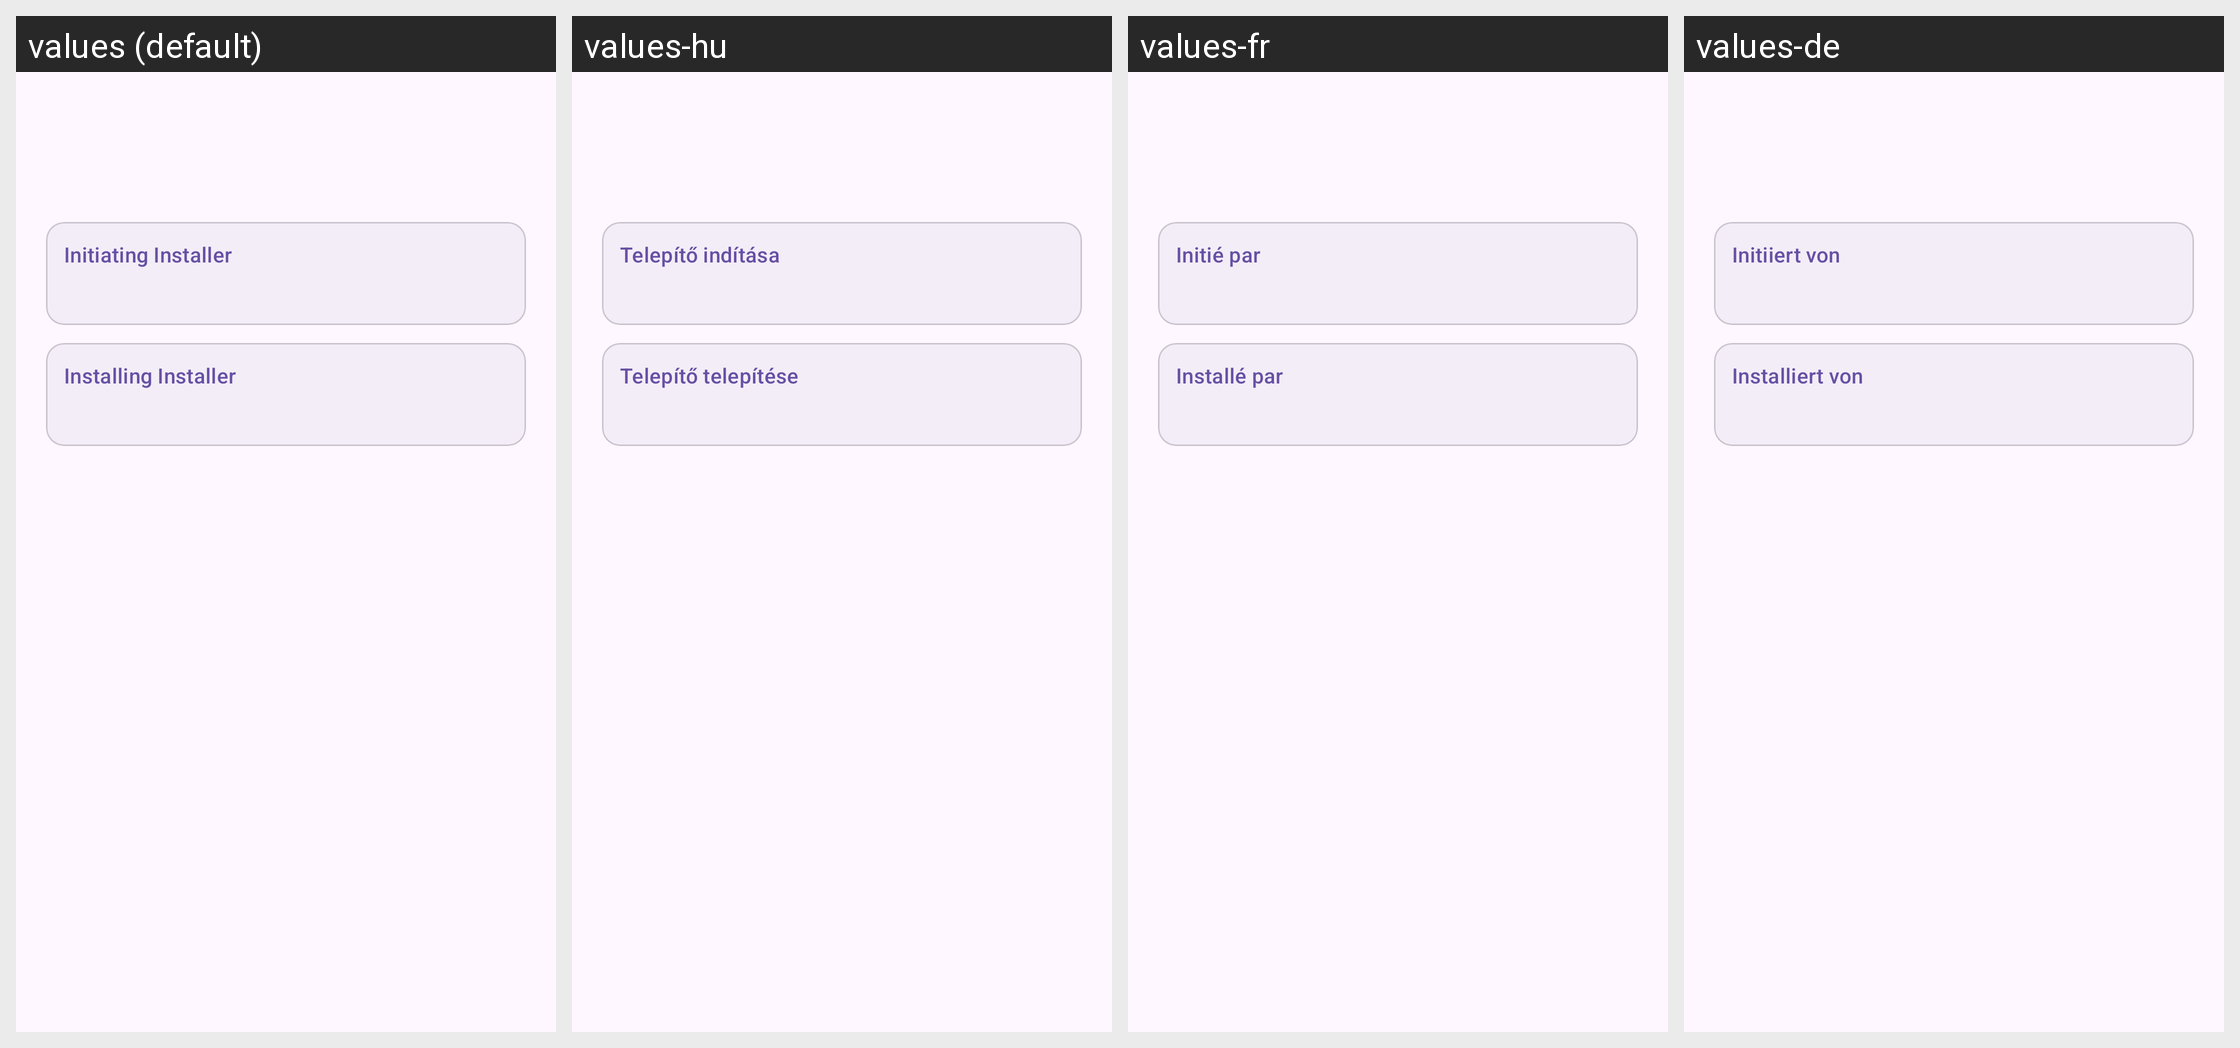

Strings drawn on this Android screen and how each of the app's shown locales translates them:
Android screen res/layout/dialog_installer_info.xml rendered under 4 locales, left to right: values (default), values-hu, values-fr, values-de. Device: Nexus 5 (rendered at 1080×1920; each locale shown at half size, 540×960, under a caption strip naming it); theme Theme.KingInstaller.
Other locales in the repository, not shown: values-ar, values-es, values-hi, values-it, values-pt, values-ru, values-zh-rCN.
Strings drawn on this screen, with the default value and each locale's value (text and hints the layout hard-codes, and strings that could not be matched under every locale, appear in the picture but are not listed):

initiating_installer_label
  values: Initiating Installer
  values-hu: Telepítő indítása
  values-fr: Initié par
  values-de: Initiiert von

installing_installer_label
  values: Installing Installer
  values-hu: Telepítő telepítése
  values-fr: Installé par
  values-de: Installiert von
